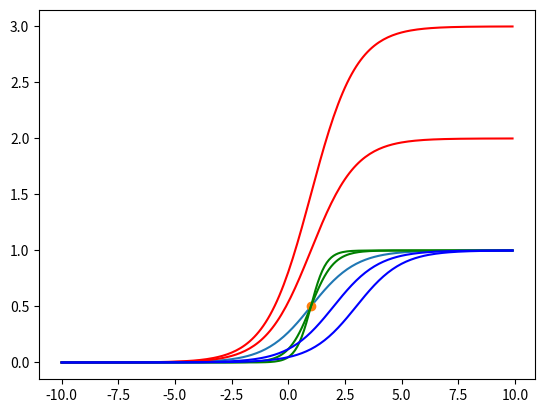

Write the Python code that produced this figure.
import numpy as np
import matplotlib.pyplot as plt
from math import e


def main():
    x = np.arange(-10, 10, 0.1, dtype=float)
    L = 1
    k = 1
    x0 = 1
    y = calc(x, L, k, x0)
    plt.plot(x, y)
    plt.plot(x0, L/2, marker='o')
    L = 2
    y = calc(x, L, k, x0)
    plt.plot(x, y, color='r')
    L = 3
    y = calc(x, L, k, x0)
    plt.plot(x, y, color='r')
    L = 1
    k = 2
    y = calc(x, L, k, x0)
    plt.plot(x, y, color='g')
    k = 3
    y = calc(x, L, k, x0)
    plt.plot(x, y, color='g')
    k = 1
    x0 = 2
    y = calc(x, L, k, x0)
    plt.plot(x, y, color='b')
    x0 = 3
    y = calc(x, L, k, x0)
    plt.plot(x, y, color='b')
    plt.show()


def calc(x, L, k, x0):
    return L/(1+e**(-k*(x-x0)))


if __name__ == '__main__':
    main()
